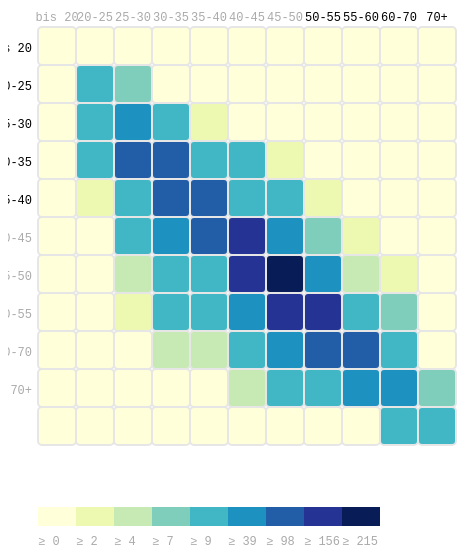
D3 v3 page, settled after 360 driven frames (6 s of simulated time); the page loaded 1 data file(s).


      var margin = { top: 50, right: 0, bottom: 100, left: 30 },
          width = 960 - margin.left - margin.right,
          height = 630 - margin.top - margin.bottom,
          gridSize = Math.floor(width / 24),
          legendElementWidth = gridSize*1,
          buckets = 11,
          colors = ["#ffffd9","#edf8b1","#c7e9b4","#7fcdbb","#41b6c4","#1d91c0","#225ea8","#253494","#081d58"], // alternatively colorbrewer.YlGnBu[9]
          man = ["bis 20", "20-25", "25-30", "30-35", "35-40", "40-45", "45-50", "50-55", "60-70", "70+"],
          woman = ["bis 20", "20-25", "25-30", "30-35", "35-40", "40-45 ", "45-50", "50-55", "55-60", "60-70", "70+"];


      d3.csv("2015-scheidungen-nach-alter/data.csv",
        function(d) {
          return {
            man: +d.man,
            woman: +d.woman,
            value: +d.value
          };
        },
        function(error, data) {
          var colorScale = d3.scale.quantile()
              .domain([0, buckets - 1, d3.max(data, function (d) { return d.value; })])
              .range(colors);

          var svg = d3.select("#chart").append("svg")
              .attr("width", width + margin.left + margin.right)
              .attr("height", height + margin.top + margin.bottom)
              .append("g")
              .attr("transform", "translate(" + margin.left + "," + margin.top + ")");

          var dayLabels = svg.selectAll(".dayLabel")
              .data(man)
              .enter().append("text")
                .text(function (d) { return d; })
                .attr("x", 0)
                .attr("y", function (d, i) { return i * gridSize; })
                .style("text-anchor", "end")
                .attr("transform", "translate(-6," + gridSize / 1.5 + ")")
                .attr("class", function (d, i) { return ((i >= 0 && i <= 4) ? "dayLabel mono axis axis-workweek" : "dayLabel mono axis"); });

          var timeLabels = svg.selectAll(".timeLabel")
              .data(woman)
              .enter().append("text")
                .text(function(d) { return d; })
                .attr("x", function(d, i) { return i * gridSize; })
                .attr("y", 0)
                .style("text-anchor", "middle")
                .attr("transform", "translate(" + gridSize / 2 + ", -6)")
                .attr("class", function(d, i) { return ((i >= 7 && i <= 16) ? "timeLabel mono axis axis-worktime" : "timeLabel mono axis"); });

          var heatMap = svg.selectAll(".hour")
              .data(data)
              .enter().append("rect")
              .attr("x", function(d) { return (d.woman - 1) * gridSize; })
              .attr("y", function(d) { return (d.man - 1) * gridSize; })
              .attr("rx", 4)
              .attr("ry", 4)
              .attr("class", "hour bordered")
              .attr("width", gridSize)
              .attr("height", gridSize)
              .style("fill", colors[0]);

          heatMap.transition().duration(1000)
              .style("fill", function(d) { return colorScale(d.value); });

          heatMap.append("title").text(function(d) { return d.value; });

          var legend = svg.selectAll(".legend")
              .data([0].concat(colorScale.quantiles()), function(d) { return d; })
              .enter().append("g")
              .attr("class", "legend");

          legend.append("rect")
            .attr("x", function(d, i) { return legendElementWidth * i; })
            .attr("y", height)
            .attr("width", legendElementWidth)
            .attr("height", gridSize / 2)
            .style("fill", function(d, i) { return colors[i]; });

          legend.append("text")
            .attr("class", "mono")
            .text(function(d) { return "≥ " + Math.round(d); })
            .attr("x", function(d, i) { return legendElementWidth * i; })
            .attr("y", height + gridSize);
      });
    

### data: 2015-scheidungen-nach-alter/data.csv
man, woman, value
1, 1, 0
2, 1, 0
3, 1, 0
4, 1, 0
5, 1, 0
6, 1, 0
7, 1, 0
8, 1, 0
9, 1, 0
10, 1, 0
11, 1, 0
1, 2, 0
2, 2, 9
3, 2, 30
4, 2, 11
5, 2, 4
6, 2, 0
7, 2, 1
8, 2, 0
9, 2, 0
10, 2, 0
11, 2, 0
1, 3, 0
2, 3, 7
3, 3, 80
4, 3, 118
5, 3, 33
6, 3, 17
7, 3, 6
8, 3, 4
9, 3, 0
10, 3, 1
11, 3, 1
1, 4, 0
2, 4, 1
3, 4, 20
4, 4, 123
5, 4, 132
6, 4, 56
7, 4, 23
8, 4, 9
9, 4, 5
10, 4, 2
11, 4, 0
1, 5, 0
2, 5, 0
3, 5, 4
4, 5, 35
5, 5, 151
6, 5, 152
7, 5, 39
8, 5, 17
9, 5, 5
10, 5, 1
11, 5, 1
1, 6, 0
2, 6, 0
3, 6, 0
4, 6, 11
5, 6, 31
... 61 more rows